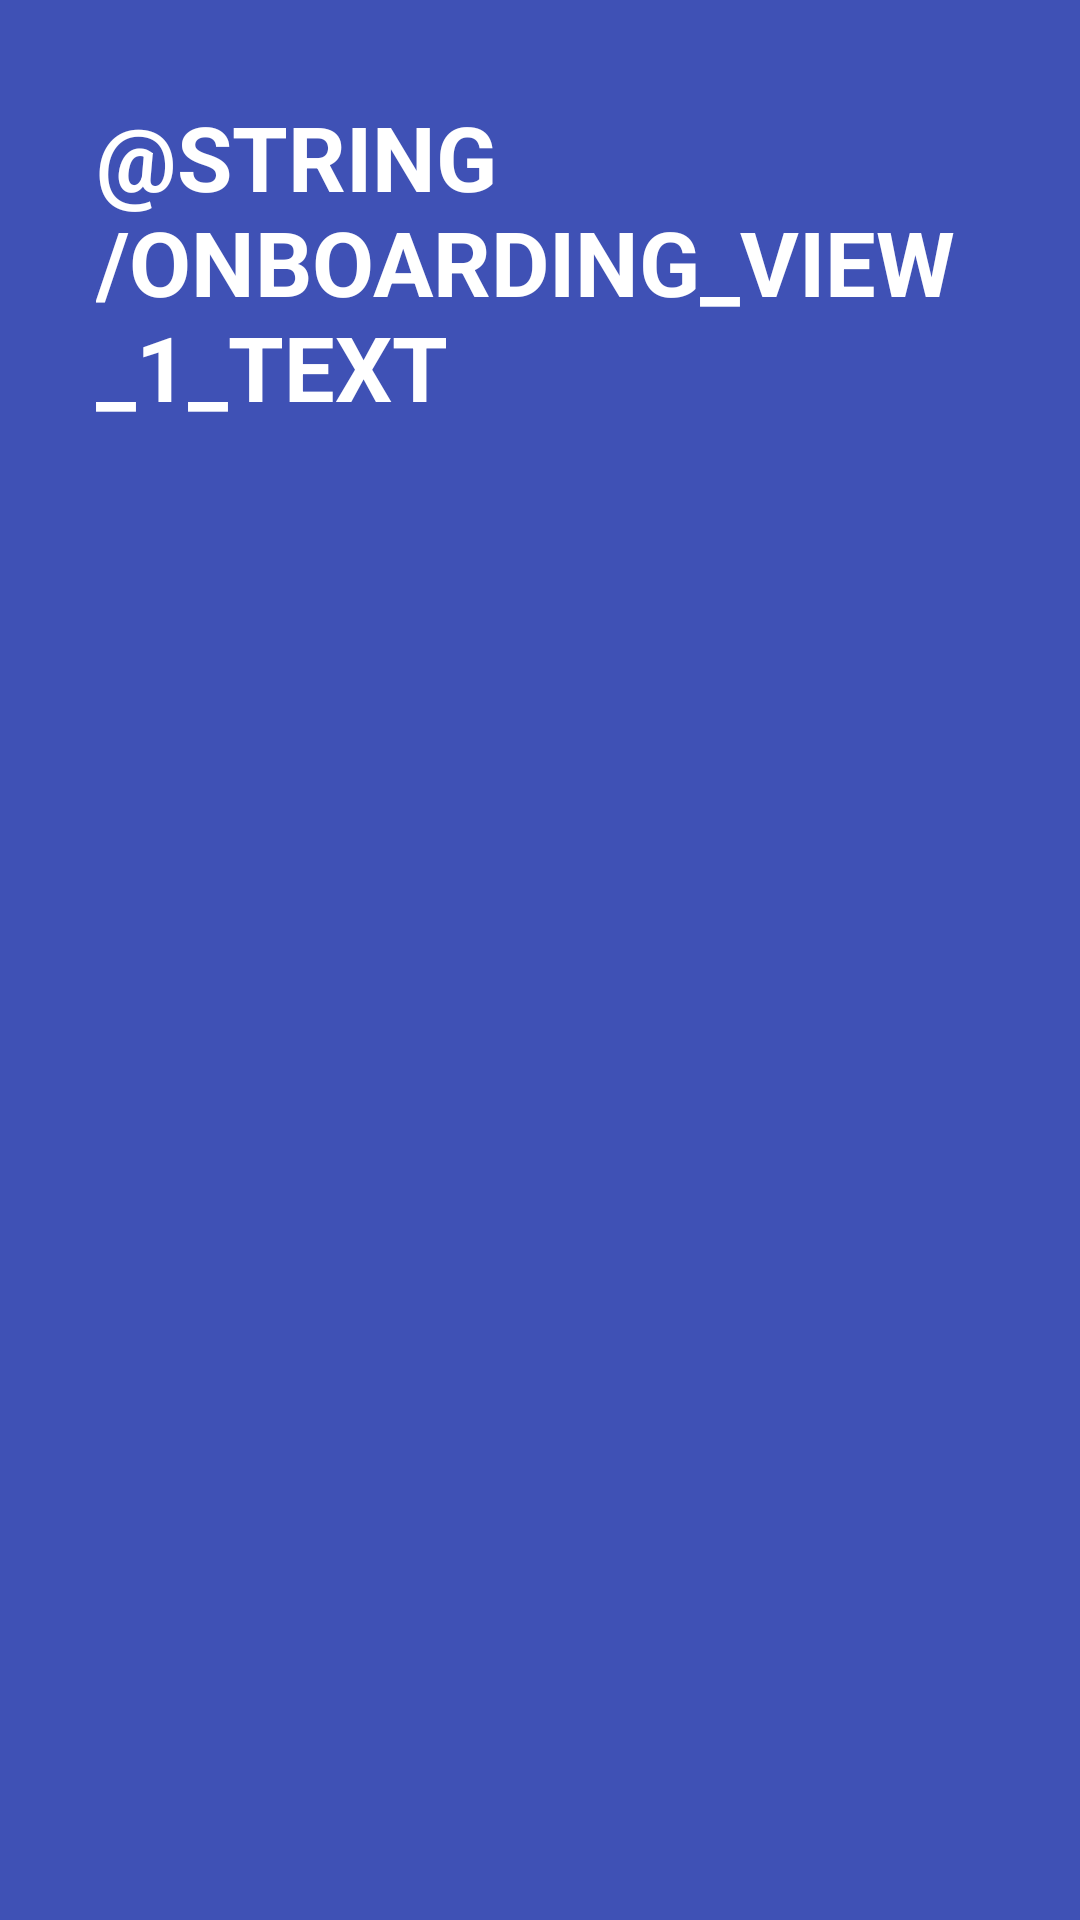

Reconstruct the res/layout file that produces this screen, plus the resources it refers to.
<!-- AndroidManifest.xml: application theme AppTheme -->
<!-- res/layout/onboarding_view_page_1.xml -->
<?xml version="1.0" encoding="utf-8"?>
<FrameLayout
    xmlns:android="http://schemas.android.com/apk/res/android"
    android:layout_width="match_parent"
    android:layout_height="match_parent"
    android:background="@color/colorPrimary">

    <TextView
        android:id="@+id/titleView"
        style="@style/OnBoardingText"
        android:layout_width="match_parent"
        android:layout_height="wrap_content"
        android:layout_gravity="top|left"
        android:layout_marginTop="32dp"
        android:text="@string/onboarding_view_1_text"/>


    <ImageView
        android:layout_width="wrap_content"
        android:layout_height="wrap_content"
        android:layout_gravity="bottom|right"
        android:layout_marginRight="32dp"
        android:layout_marginBottom="12dp"
        android:src="@drawable/ic_keyboard_arrow_right_black_24dp"
        android:tint="@android:color/white"/>

</FrameLayout>
<!-- resources referenced by this layout -->
<resources>
  <color name="colorPrimary">#3F51B5</color>
  <style name="OnBoardingText" parent="TextAppearance.AppCompat">
          <item name="android:textColor">@android:color/white</item>
          <item name="android:textSize">30sp</item>
          <item name="android:textAllCaps">true</item>
          <item name="android:layout_marginLeft">32dp</item>
          <item name="android:layout_marginRight">32dp</item>
          <item name="android:textStyle">bold</item>
      </style>
  <style name="AppTheme" parent="Theme.AppCompat.Light.DarkActionBar">
          
          <item name="colorPrimary">@color/colorPrimary</item>
          <item name="colorPrimaryDark">@color/colorPrimaryDark</item>
          <item name="colorAccent">@color/colorAccent</item>
      </style>
  <color name="colorPrimaryDark">#303F9F</color>
  <color name="colorAccent">#FF4081</color>
</resources>
